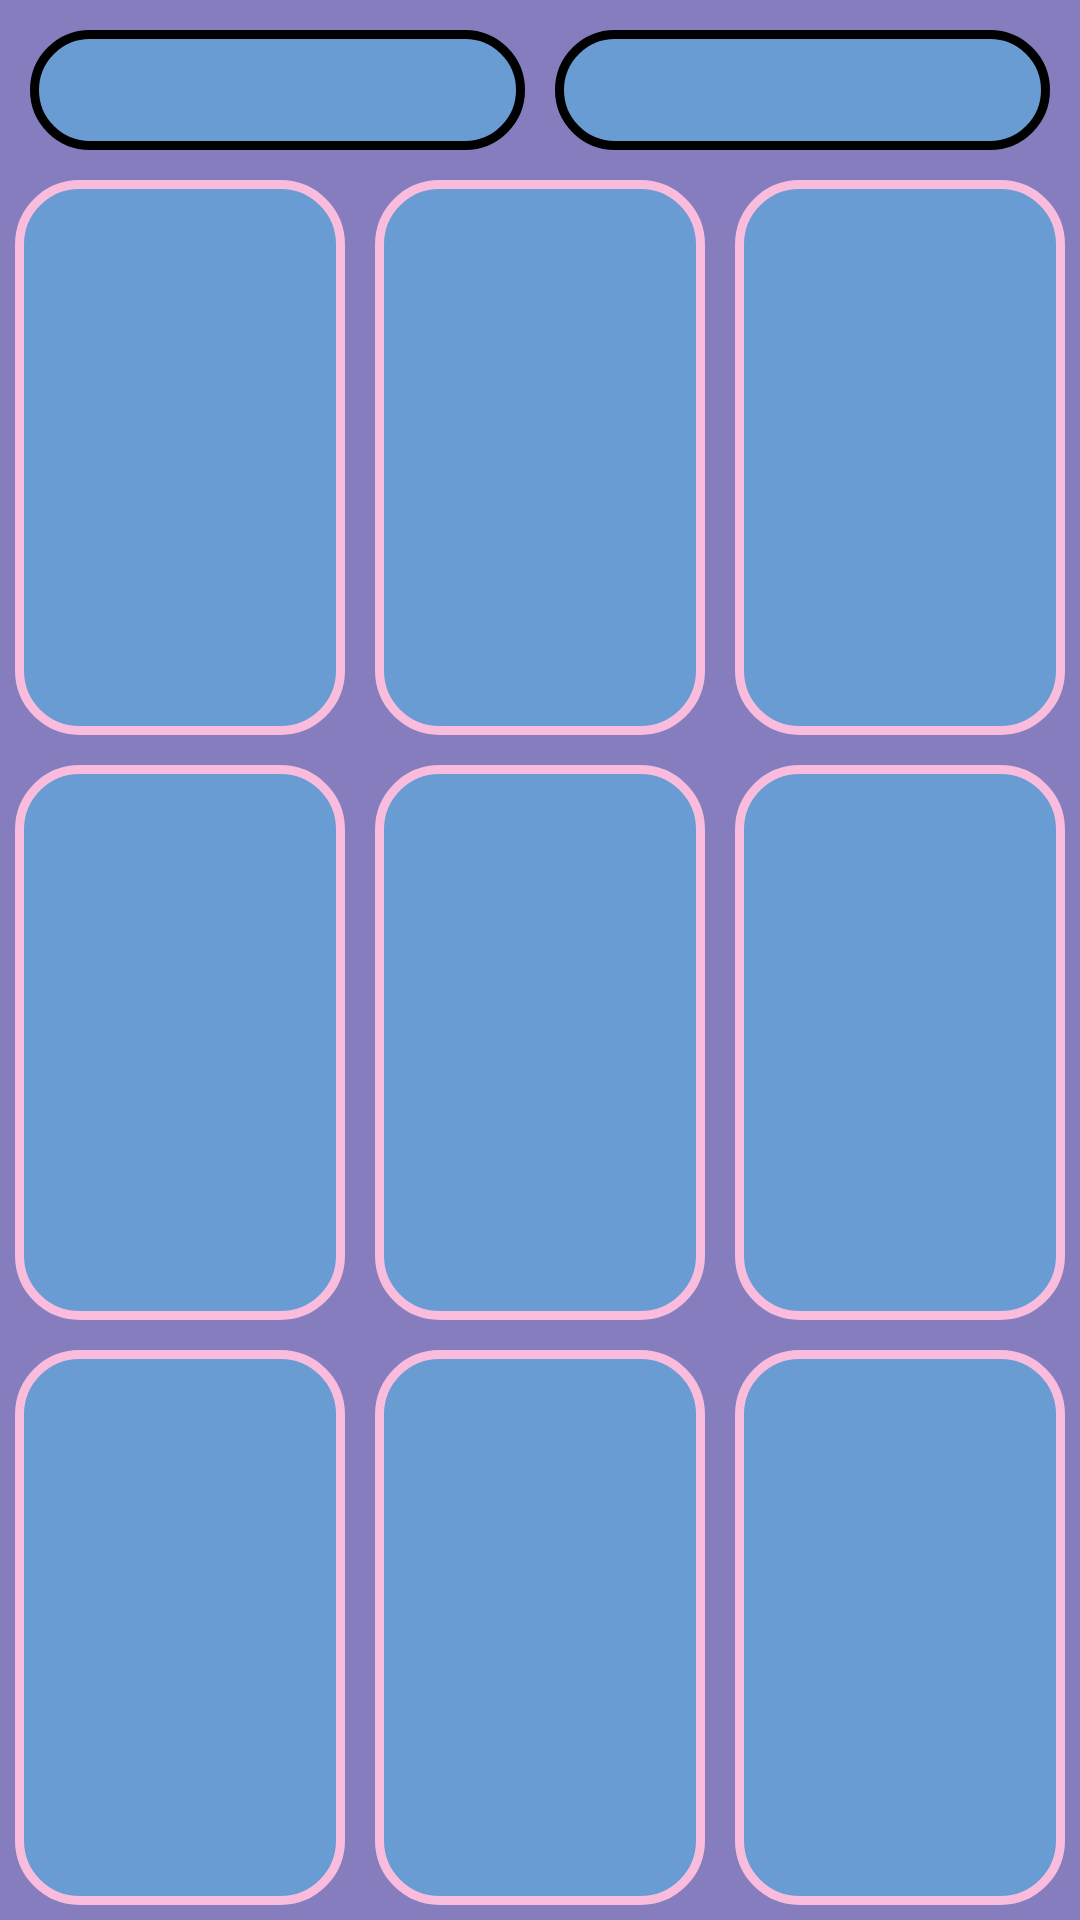

This screen was rendered from an Android layout file. Write that file and the resources it references.
<!-- AndroidManifest.xml: application theme Theme.AutoAssistant -->
<!-- res/layout/activity_velocity.xml -->
<?xml version="1.0" encoding="utf-8"?>
<TableLayout xmlns:android="http://schemas.android.com/apk/res/android"
    xmlns:app="http://schemas.android.com/apk/res-auto"
    xmlns:tools="http://schemas.android.com/tools"
    android:layout_width="match_parent"
    android:layout_height="match_parent"
    android:background="@color/gray"
    tools:context=".view.VelocityActivity">

    <LinearLayout
        android:layout_width="match_parent"
        android:layout_height="45dp"
        android:layout_margin="5dp"
        android:orientation="horizontal">

        <ImageButton
            android:id="@+id/btn_back"
            android:layout_width="match_parent"
            android:layout_height="40dp"
            android:layout_weight="1"
            android:layout_margin="5dp"
            android:background="@drawable/shape_btn_velocity"
            android:contentDescription="@string/btn_back"
            android:onClick="btnBack"
            android:padding="3dp"
            android:scaleType="fitCenter"
            app:srcCompat="@drawable/btn_back" />

        <ImageButton
            android:id="@+id/btn_update"
            android:layout_width="match_parent"
            android:layout_height="40dp"
            android:layout_weight="1"
            android:layout_margin="5dp"
            android:background="@drawable/shape_btn_velocity"
            android:contentDescription="@string/btn_update"
            android:padding="3dp"
            android:scaleType="fitCenter"
            app:srcCompat="@drawable/btn_update"/>

    </LinearLayout>

    <TableRow
        android:layout_width="match_parent"
        android:layout_height="match_parent"
        android:layout_weight="1">

        <TextView
            android:id="@+id/tv_pulse"
            android:layout_width="0dp"
            android:layout_height="match_parent"
            android:layout_weight="1"
            android:gravity="center"
            android:layout_margin="5dp"
            android:background="@drawable/border"
            android:textColor="@color/black"
            android:textSize="21sp" />

        <TextView
            android:id="@+id/tv_braking_time"
            android:layout_width="0dp"
            android:layout_height="match_parent"
            android:gravity="center"
            android:textSize="21sp"
            android:layout_margin="5dp"
            android:textColor="@color/black"
            android:layout_weight="1"
            android:background="@drawable/border"/>

        <TextView
            android:id="@+id/tv_braking_distance"
            android:layout_width="0dp"
            android:layout_height="match_parent"
            android:gravity="center"
            android:textSize="21sp"
            android:layout_margin="5dp"
            android:textColor="@color/black"
            android:layout_weight="1"
            android:background="@drawable/border"/>

    </TableRow>

    <TableRow
        android:layout_width="match_parent"
        android:layout_height="match_parent"
        android:layout_weight="1">

        <TextView
            android:id="@+id/tv_acceleration"
            android:layout_width="0dp"
            android:layout_height="match_parent"
            android:gravity="center"
            android:textSize="21sp"
            android:layout_margin="5dp"
            android:textColor="@color/black"
            android:layout_weight="1"
            android:background="@drawable/border"/>

        <TextView
            android:id="@+id/tv_velocity"
            android:layout_width="0dp"
            android:layout_height="match_parent"
            android:gravity="center"
            android:textSize="21sp"
            android:layout_margin="5dp"
            android:textColor="@color/black"
            android:layout_weight="1"
            android:background="@drawable/border"/>

        <TextView
            android:id="@+id/tv_distance"
            android:layout_width="0dp"
            android:layout_height="match_parent"
            android:gravity="center"
            android:textSize="21sp"
            android:layout_margin="5dp"
            android:textColor="@color/black"
            android:layout_weight="1"
            android:background="@drawable/border"/>

    </TableRow>

    <TableRow
        android:layout_width="match_parent"
        android:layout_height="match_parent"
        android:layout_weight="1">

        <TextView
            android:id="@+id/tv_traction_force"
            android:layout_width="0dp"
            android:layout_height="match_parent"
            android:gravity="center"
            android:textSize="21sp"
            android:layout_margin="5dp"
            android:textColor="@color/black"
            android:layout_weight="1"
            android:background="@drawable/border"/>

        <TextView
            android:id="@+id/tv_angular_velocity"
            android:layout_width="0dp"
            android:layout_height="match_parent"
            android:gravity="center"
            android:textSize="21sp"
            android:layout_margin="5dp"
            android:textColor="@color/black"
            android:layout_weight="1"
            android:background="@drawable/border"/>

        <TextView
            android:id="@+id/tv_rotation_frequency"
            android:layout_width="0dp"
            android:layout_height="match_parent"
            android:gravity="center"
            android:textSize="21sp"
            android:layout_margin="5dp"
            android:textColor="@color/black"
            android:layout_weight="1"
            android:background="@drawable/border"/>

    </TableRow>

</TableLayout>
<!-- resources referenced by this layout -->
<resources>
  <color name="black">#FF000000</color>
  <color name="gray">#857DBD</color>
  <!-- drawable border (drawable) -->
  <?xml version="1.0" encoding="utf-8"?>
  <selector xmlns:android="http://schemas.android.com/apk/res/android">
  
  <item>
  
      <shape  android:shape="rectangle">
          <solid android:color="@color/light_blue"></solid>
          <stroke android:width="3dp" android:color="@color/pink"></stroke>
          <corners android:radius="20dp"></corners>
      </shape>
  
  
  </item>
  
  </selector>
  <!-- drawable shape_btn_velocity (drawable) -->
  <?xml version="1.0" encoding="utf-8"?>
  <selector xmlns:android="http://schemas.android.com/apk/res/android">
  
      <item
  
          android:state_pressed="true">
          <shape android:shape="rectangle">
              <solid android:color="@color/light_blue"/>
              <stroke android:width="3dp" android:color="@color/black"></stroke>
              <corners android:radius="20dp"></corners>
          </shape>
  
      </item>
  
      <item
  
          android:state_pressed="false">
          <shape android:shape="rectangle">
              <solid android:color="@color/light_blue"/>
              <stroke android:width="3dp" android:color="@color/black"></stroke>
              <corners android:radius="20dp"></corners>
          </shape>
  
      </item>
  
  </selector>
  <string name="btn_back">Кнопка назад</string>
  <string name="btn_update">Кнопка сброса дистанции</string>
  <style name="Theme.AutoAssistant" parent="Theme.MaterialComponents.DayNight.NoActionBar">
          
          <item name="colorPrimary">@color/light_btn</item>
          <item name="colorPrimaryVariant">@color/light_press_btn</item>
          <item name="colorOnPrimary">@color/white</item>
          
          <item name="colorSecondary">@color/teal_200</item>
          <item name="colorSecondaryVariant">@color/teal_700</item>
          <item name="colorOnSecondary">@color/black</item>
          
          <item name="android:statusBarColor">?attr/colorPrimaryVariant</item>
          
          <item name="android:windowFullscreen">true</item>
      </style>
  <color name="light_blue">#689CD2</color>
  <color name="pink">#f9bcdd</color>
  <color name="white">#FFFFFFFF</color>
  <color name="teal_200">#FF03DAC5</color>
  <color name="teal_700">#FF018786</color>
</resources>
